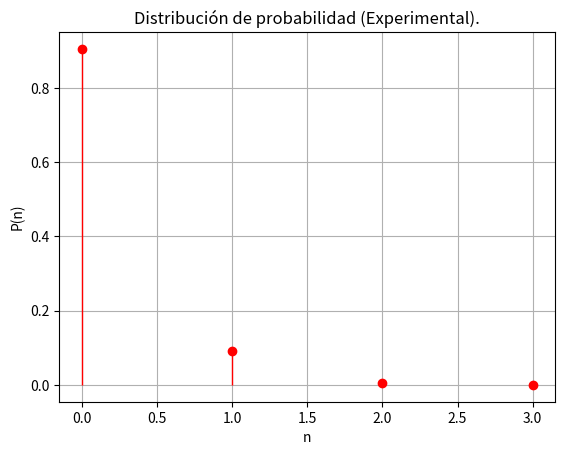

This figure's Python source:
import matplotlib.pyplot as plt
import numpy as np
import random
from itertools import zip_longest

def Grafica(y):
	x = np.linspace(0, len(y), len(y), endpoint = False)
	plt.plot(x, y, 'o', color = 'red')
	plt.vlines(x, 0, y, color = 'red', linestyles = '-', lw = 1)
	plt.ylabel("P(n)")
	plt.xlabel("n")
	plt.title("Distribución de probabilidad (Experimental).")
	plt.grid()
	plt.show()
def factorial(n):
    if n == 0:
        return 1
    else:
        return n * factorial(n-1)
N, M, n, rep = 50, 500, 0, 1000
P_n_sum, n_fact = np.array([]), []
n_prom = 0
for k in range(0, rep):
	j = True
	casilla, H_n = [0]*M, []
	n = 0
	for i in range(0, N):
		r = random.randint(0, M-1)
		casilla[r] = casilla[r] + 1
	while j == True:
		cant = 0
		for t in range(0, M):
			if casilla[t] == n:
				cant += 1
		n += 1
		if cant != 0:
			H_n.append(cant)
		else:
			j = False
	P_n = np.array(H_n)/M
	P_n_sum = [x + y for x, y in zip_longest(P_n_sum, P_n, fillvalue = 0)]
for i in range(0, len(P_n_sum)):
	n_prom += i*P_n_sum[i]/rep
	n_fact.append(factorial(n))
print(n_prom)
print(np.array(P_n_sum)/rep)
Grafica(np.array(P_n_sum)/rep)
